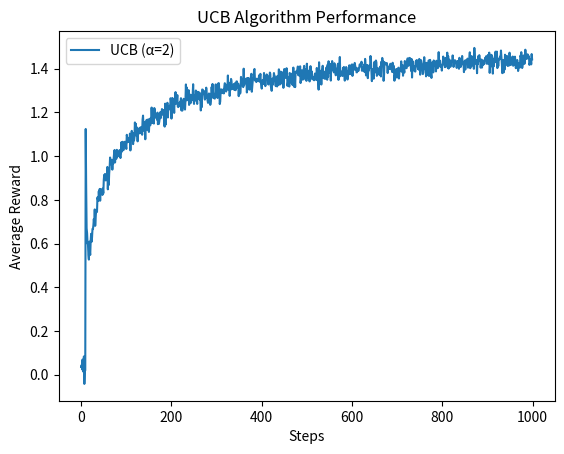

Source code (Python):
import numpy as np
import matplotlib.pyplot as plt

# 多臂賭徒環境
class Bandit:
    def __init__(self, k=10):
        self.k = k
        self.means = np.random.randn(k)
    def pull(self, a):
        return np.random.randn() + self.means[a]

# UCB 演算法
def run_ucb(bandit, steps=1000, alpha=2):
    Q = np.zeros(bandit.k)
    N = np.zeros(bandit.k)
    rewards = np.zeros(steps)
    # 每個臂至少試一次
    for a in range(bandit.k):
        r = bandit.pull(a)
        Q[a], N[a], rewards[a] = r, 1, r
    for t in range(bandit.k, steps):
        ucb = Q + alpha * np.sqrt(2 * np.log(t+1) / N)
        a = np.argmax(ucb)
        r = bandit.pull(a)
        N[a] += 1
        Q[a] += (r - Q[a]) / N[a]
        rewards[t] = r
    return rewards

# 平均化模擬
def simulate_ucb(alpha, runs=2000):
    steps = 1000
    avg = np.zeros(steps)
    for _ in range(runs):
        avg += run_ucb(Bandit(10), steps, alpha)
    return avg / runs

avg_rewards = simulate_ucb(alpha=2)
plt.plot(avg_rewards, label='UCB (α=2)')
plt.xlabel('Steps')
plt.ylabel('Average Reward')
plt.title('UCB Algorithm Performance')
plt.legend()
plt.show()
